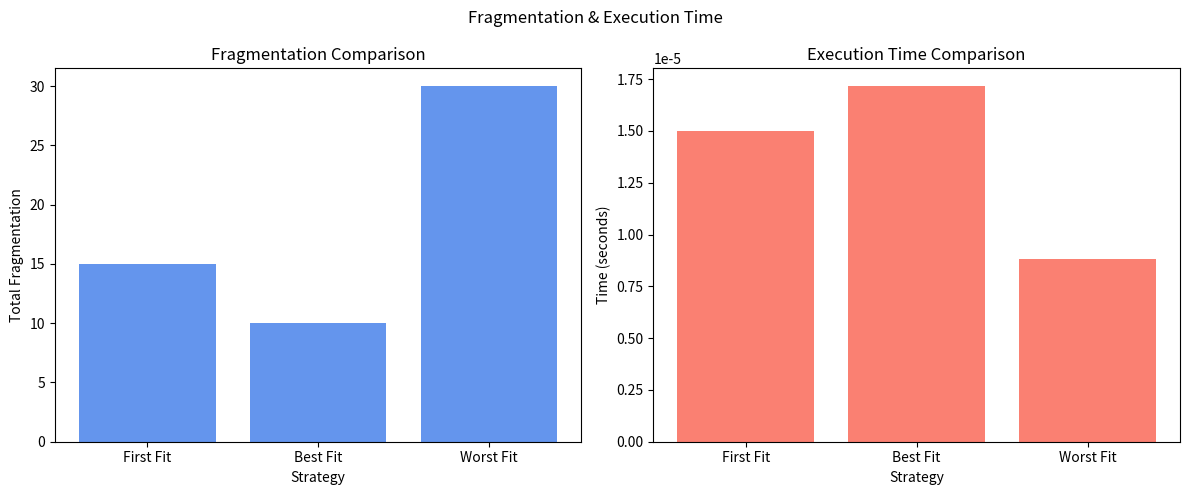
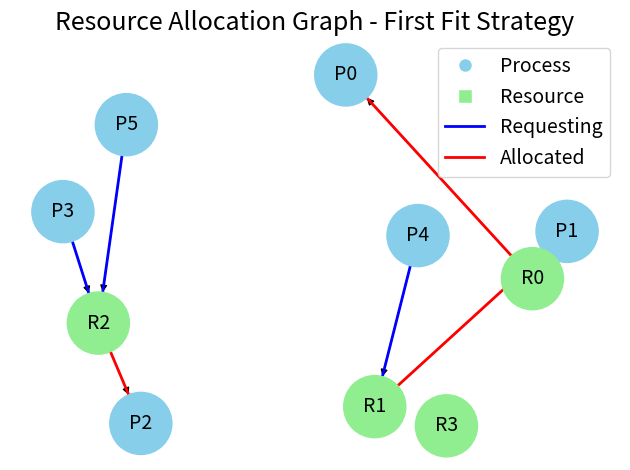
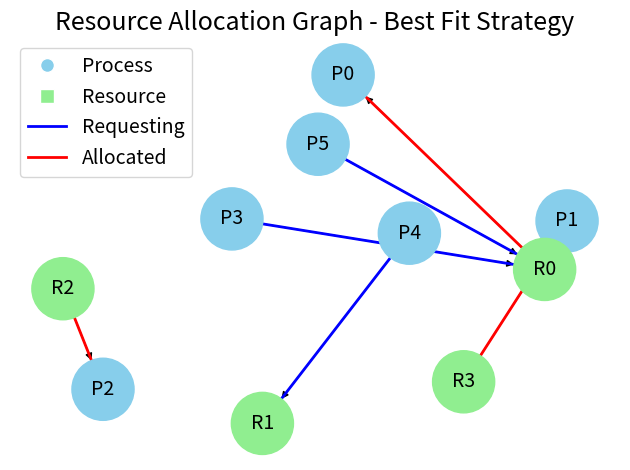
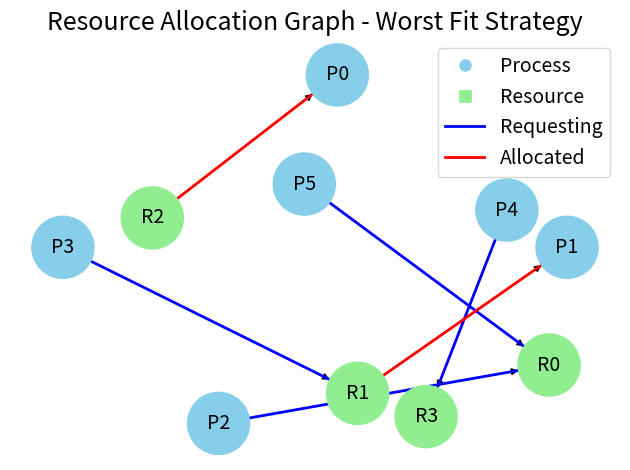
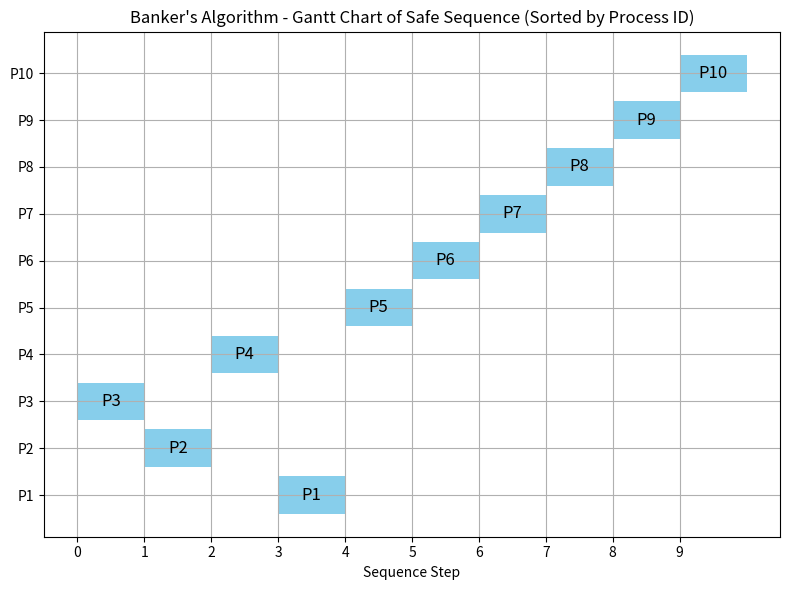

Reproduce these figures in Python, in order.
import matplotlib.pyplot as plt
import time
import random
import networkx as nx

# -----------------------------
# Memory Allocation Strategies
# -----------------------------
processes = [10, 20, 30, 40, 50, 60]
 
memory_blocks = [15, 25, 35, 20] 


def first_fit(blocks, procs):
    alloc = [-1] * len(procs)
    mem = blocks.copy()
    frag = 0
    start = time.time()

    for i, p in enumerate(procs):
        for j, b in enumerate(mem):
            if b >= p:
                alloc[i] = j
                frag += b - p
                mem[j] -= p
                break

    exec_time = time.time() - start
    return alloc, mem, frag, exec_time


def best_fit(blocks, procs):
    alloc = [-1] * len(procs)
    mem = blocks.copy()
    frag = 0
    start = time.time()

    for i, p in enumerate(procs):
        best_idx = -1
        min_left = float('inf')
        for j, b in enumerate(mem):
            if b >= p and (b - p) < min_left:
                best_idx = j
                min_left = b - p
        if best_idx != -1:
            alloc[i] = best_idx
            frag += mem[best_idx] - p
            mem[best_idx] -= p

    exec_time = time.time() - start
    return alloc, mem, frag, exec_time


def worst_fit(blocks, procs):
    alloc = [-1] * len(procs)
    mem = blocks.copy()
    frag = 0
    start = time.time()

    for i, p in enumerate(procs):
        worst_idx = -1
        max_left = -1
        for j, b in enumerate(mem):
            if b >= p and b - p > max_left:
                worst_idx = j
                max_left = b - p
        if worst_idx != -1:
            alloc[i] = worst_idx
            frag += mem[worst_idx] - p
            mem[worst_idx] -= p

    exec_time = time.time() - start
    return alloc, mem, frag, exec_time


def show_results(name, alloc, mem, frag):
    print(f"\n{name} Allocation:")
    for i, block in enumerate(alloc):
        if block != -1:
            print(f"Process {i} -> Block {block} ({memory_blocks[block]} -> Remaining: {mem[block]})")
        else:
            print(f"Process {i} -> Not Allocated")
    print(f"Total Fragmentation: {frag}")
    print(f"Remaining memory: {mem}")


# Run all strategies
ff_alloc, ff_mem, ff_frag, ff_time = first_fit(memory_blocks, processes)
bf_alloc, bf_mem, bf_frag, bf_time = best_fit(memory_blocks, processes)
wf_alloc, wf_mem, wf_frag, wf_time = worst_fit(memory_blocks, processes)

show_results("First Fit", ff_alloc, ff_mem, ff_frag)
show_results("Best Fit", bf_alloc, bf_mem, bf_frag)
show_results("Worst Fit", wf_alloc, wf_mem, wf_frag)

# -----------------------------
# Performance Comparison Plot
# -----------------------------
strategies = ['First Fit', 'Best Fit', 'Worst Fit']
frag_values = [ff_frag, bf_frag, wf_frag]
times = [ff_time, bf_time, wf_time]

fig, (ax1, ax2) = plt.subplots(1, 2, figsize=(12, 5))

# Fragmentation plot
ax1.bar(strategies, frag_values, color='cornflowerblue')
ax1.set_title("Fragmentation Comparison")
ax1.set_ylabel("Total Fragmentation")
ax1.set_xlabel("Strategy")

# Execution time plot
ax2.bar(strategies, times, color='salmon')
ax2.set_title("Execution Time Comparison")
ax2.set_ylabel("Time (seconds)")
ax2.set_xlabel("Strategy")

plt.suptitle("Fragmentation & Execution Time")
plt.tight_layout()
plt.show()

# -----------------------------
# Resource Allocation Graph (RAG)
# -----------------------------
def draw_allocation_rag(strategy_name, alloc, mem_blocks):
    plt.title(f"Resource Allocation Graph - {strategy_name} Strategy", fontsize=18)
    processes = [f'P{i}' for i in range(len(alloc))]
    resources = [f'R{j}' for j in range(len(mem_blocks))]

    edges_alloc = []
    edges_req = []

    for i, block in enumerate(alloc):
        if block != -1:
            edges_alloc.append((f'R{block}', f'P{i}'))  # R -> P = allocated
        else:
            edges_req.append((f'P{i}', random.choice(resources)))  # P -> R = requesting

    G = nx.DiGraph()

    for p in processes:
        G.add_node(p, shape='circle', color='skyblue')
    for r in resources:
        G.add_node(r, shape='square', color='lightgreen')

    for (r, p) in edges_alloc:
        G.add_edge(r, p, color='red')  # Allocated: Red edge from R -> P
    for (p, r) in edges_req:
        G.add_edge(p, r, color='blue')  # Request: Blue edge from P -> R

    pos = nx.spring_layout(G, seed=42, k=1.5)
    node_colors = [G.nodes[n].get('color', 'gray') for n in G.nodes]

    nx.draw(G, pos, with_labels=True, node_color=node_colors, node_size=2000, arrows=True, font_size=14)
    edges = G.edges()
    colors = [G[u][v]['color'] for u, v in edges]
    nx.draw_networkx_edges(G, pos, edgelist=edges, edge_color=colors, arrows=True, arrowstyle='-|>', width=2)

    legend_elements = [
        plt.Line2D([0], [0], marker='o', color='w', label='Process', markerfacecolor='skyblue', markersize=10),
        plt.Line2D([0], [0], marker='s', color='w', label='Resource', markerfacecolor='lightgreen', markersize=10),
        plt.Line2D([0], [0], color='blue', lw=2, label='Requesting'),
        plt.Line2D([0], [0], color='red', lw=2, label='Allocated'),
    ]
    plt.legend(handles=legend_elements, fontsize=14)
    plt.tight_layout()
    plt.show()

draw_allocation_rag("First Fit", ff_alloc, memory_blocks)
draw_allocation_rag("Best Fit", bf_alloc, memory_blocks)
draw_allocation_rag("Worst Fit", wf_alloc, memory_blocks)

# -----------------------------
# Banker's Algorithm
# -----------------------------
print("\n\nBanker's Algorithm\n")

num_process = 10
available = 20

max_need = [7, 5, 3, 9, 4, 6, 10, 4, 3, 8]
currently_holding = [0, 1, 2, 3, 1, 2, 4, 0, 1, 3]

total = sum(currently_holding)
available -= total
print(f'Available resources: {available}')

process_sequence = list(range(num_process))
arranged_sequence = []

k = 0
while k < len(max_need):
    if available + currently_holding[k] >= max_need[k]:
        available += currently_holding[k]
        arranged_sequence.append('P' + str(process_sequence[k] + 1))
        max_need.pop(k)
        currently_holding.pop(k)
        process_sequence.pop(k)
        k = 0
    else:
        k += 1

if len(max_need) == 0:
    print('\nSafe sequence:', ' -> '.join(arranged_sequence))

    process_numbers = sorted([int(p[1:]) for p in arranged_sequence])
    y_labels = ['P' + str(i) for i in process_numbers]
    y_positions = {f'P{i}': idx for idx, i in enumerate(process_numbers)}

    fig, ax = plt.subplots(figsize=(8, len(y_labels) * 0.6))
    for i, proc in enumerate(arranged_sequence):
        y = y_positions[proc]
        ax.broken_barh([(i, 1)], (y - 0.4, 0.8), facecolors='skyblue')
        ax.text(i + 0.5, y, proc, va='center', ha='center', fontsize=12, color='black')

    ax.set_xlabel("Sequence Step")
    ax.set_yticks(range(len(y_labels)))
    ax.set_yticklabels(y_labels)
    ax.set_xticks(range(len(arranged_sequence)))
    ax.set_title("Banker's Algorithm - Gantt Chart of Safe Sequence (Sorted by Process ID)")
    ax.grid(True)
    plt.tight_layout()
    plt.show()
else:
    print("\nDeadlock Detected at step:", len(arranged_sequence))
    print("Processes in deadlock:", ['P' + str(i + 1) for i in process_sequence])
